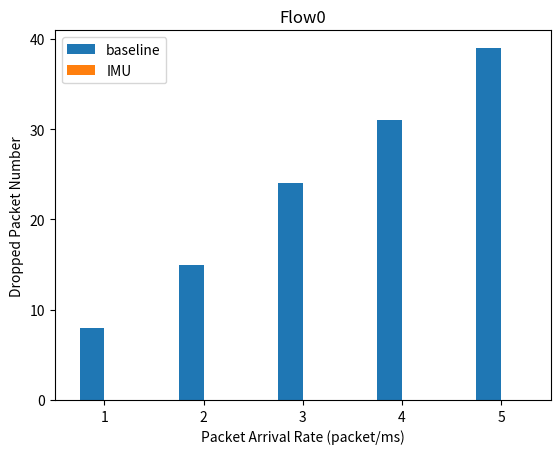
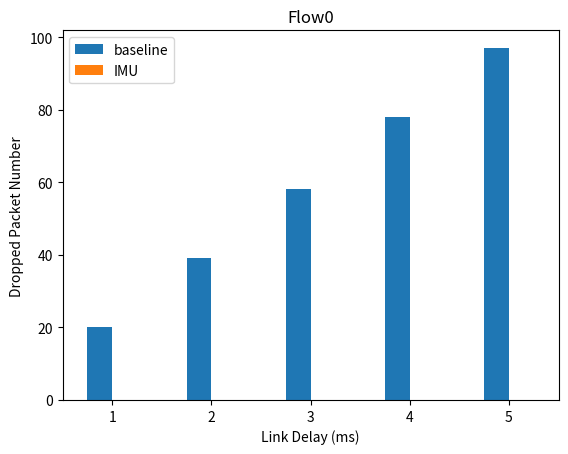
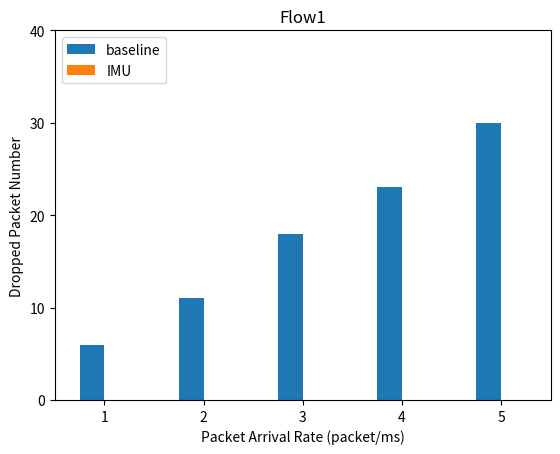
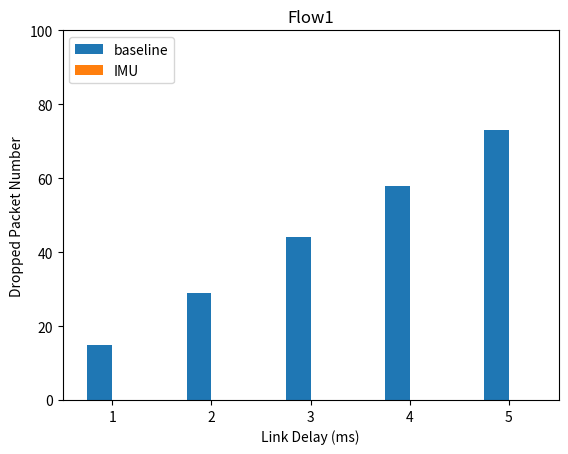
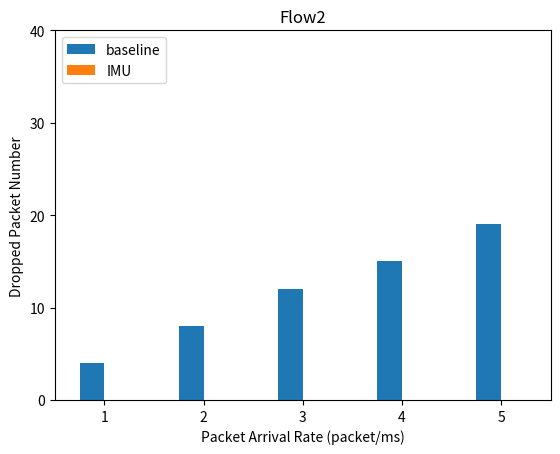
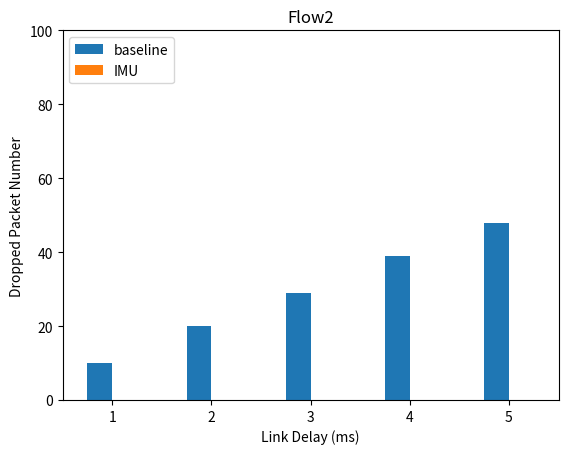

These charts were generated, in order, by the following Python code:
import sys
import matplotlib.pyplot as plt
import numpy as np
import pandas as pd 

# Packet Arrival Rate 
def diff_packet_rate(title, x_name, y_name, flow_id):
    if flow_id == 0:
        data=[[1,8,0],[2,15,0],[3,24,0],[4,31,0],[5,39,0]]
    elif flow_id == 1:
        data=[[1,6,0],[2,11,0],[3,18,0],[4,23,0],[5,30,0]]
    elif flow_id == 2:
        data=[[1,4,0],[2,8,0],[3,12,0],[4,15,0],[5,19,0]]
    
    df=pd.DataFrame(data,columns=["rate","baseline","IMU"])
    df.plot(x="rate", y=["baseline", "IMU"], kind="bar")
    plt.xticks(rotation=0)
    plt.yticks([0,10,20,30,40])
    plt.title(title)
    plt.xlabel(x_name)
    plt.ylabel(y_name)
    plt.legend(loc='upper left')
    plt.savefig(str(flow_id)+"_diff_packet_rate."+pictype, bbox_inches='tight', dpi=600, pad_inches=0.1, transparent=True)

def diff_rtt(title, x_name, y_name, flow_id):
    if flow_id == 0:
        data=[[1,20,0],[2,39,0],[3,58,0],[4,78,0],[5,97,0]]
    elif flow_id == 1:
        data=[[1,15,0],[2,29,0],[3,44,0],[4,58,0],[5,73,0]]
    elif flow_id == 2:
        data=[[1,10,0],[2,20,0],[3,29,0],[4,39,0],[5,48,0]]
    
    df=pd.DataFrame(data,columns=["delay (ms)","baseline","IMU"])
    
    df.plot(x="delay (ms)", y=["baseline", "IMU"], kind="bar")
    plt.xticks(rotation=0)
    plt.yticks([0,20,40,60,80,100])
    plt.title(title)
    plt.xlabel(x_name)
    plt.ylabel(y_name)
    plt.legend(loc='upper left')
    plt.savefig(str(flow_id)+"_diff_rtt."+pictype, bbox_inches='tight', dpi=600, pad_inches=0.1, transparent=True)

if __name__ == '__main__':
    pictype = "pdf"
    for flow_id in range(3):
        for pic_type in range (2):
            if pic_type == 0:
                diff_packet_rate("Flow"+str(flow_id), "Packet Arrival Rate (packet/ms)", "Dropped Packet Number", flow_id)
            elif pic_type == 1:
                diff_rtt("Flow"+str(flow_id), "Link Delay (ms)", "Dropped Packet Number", flow_id)